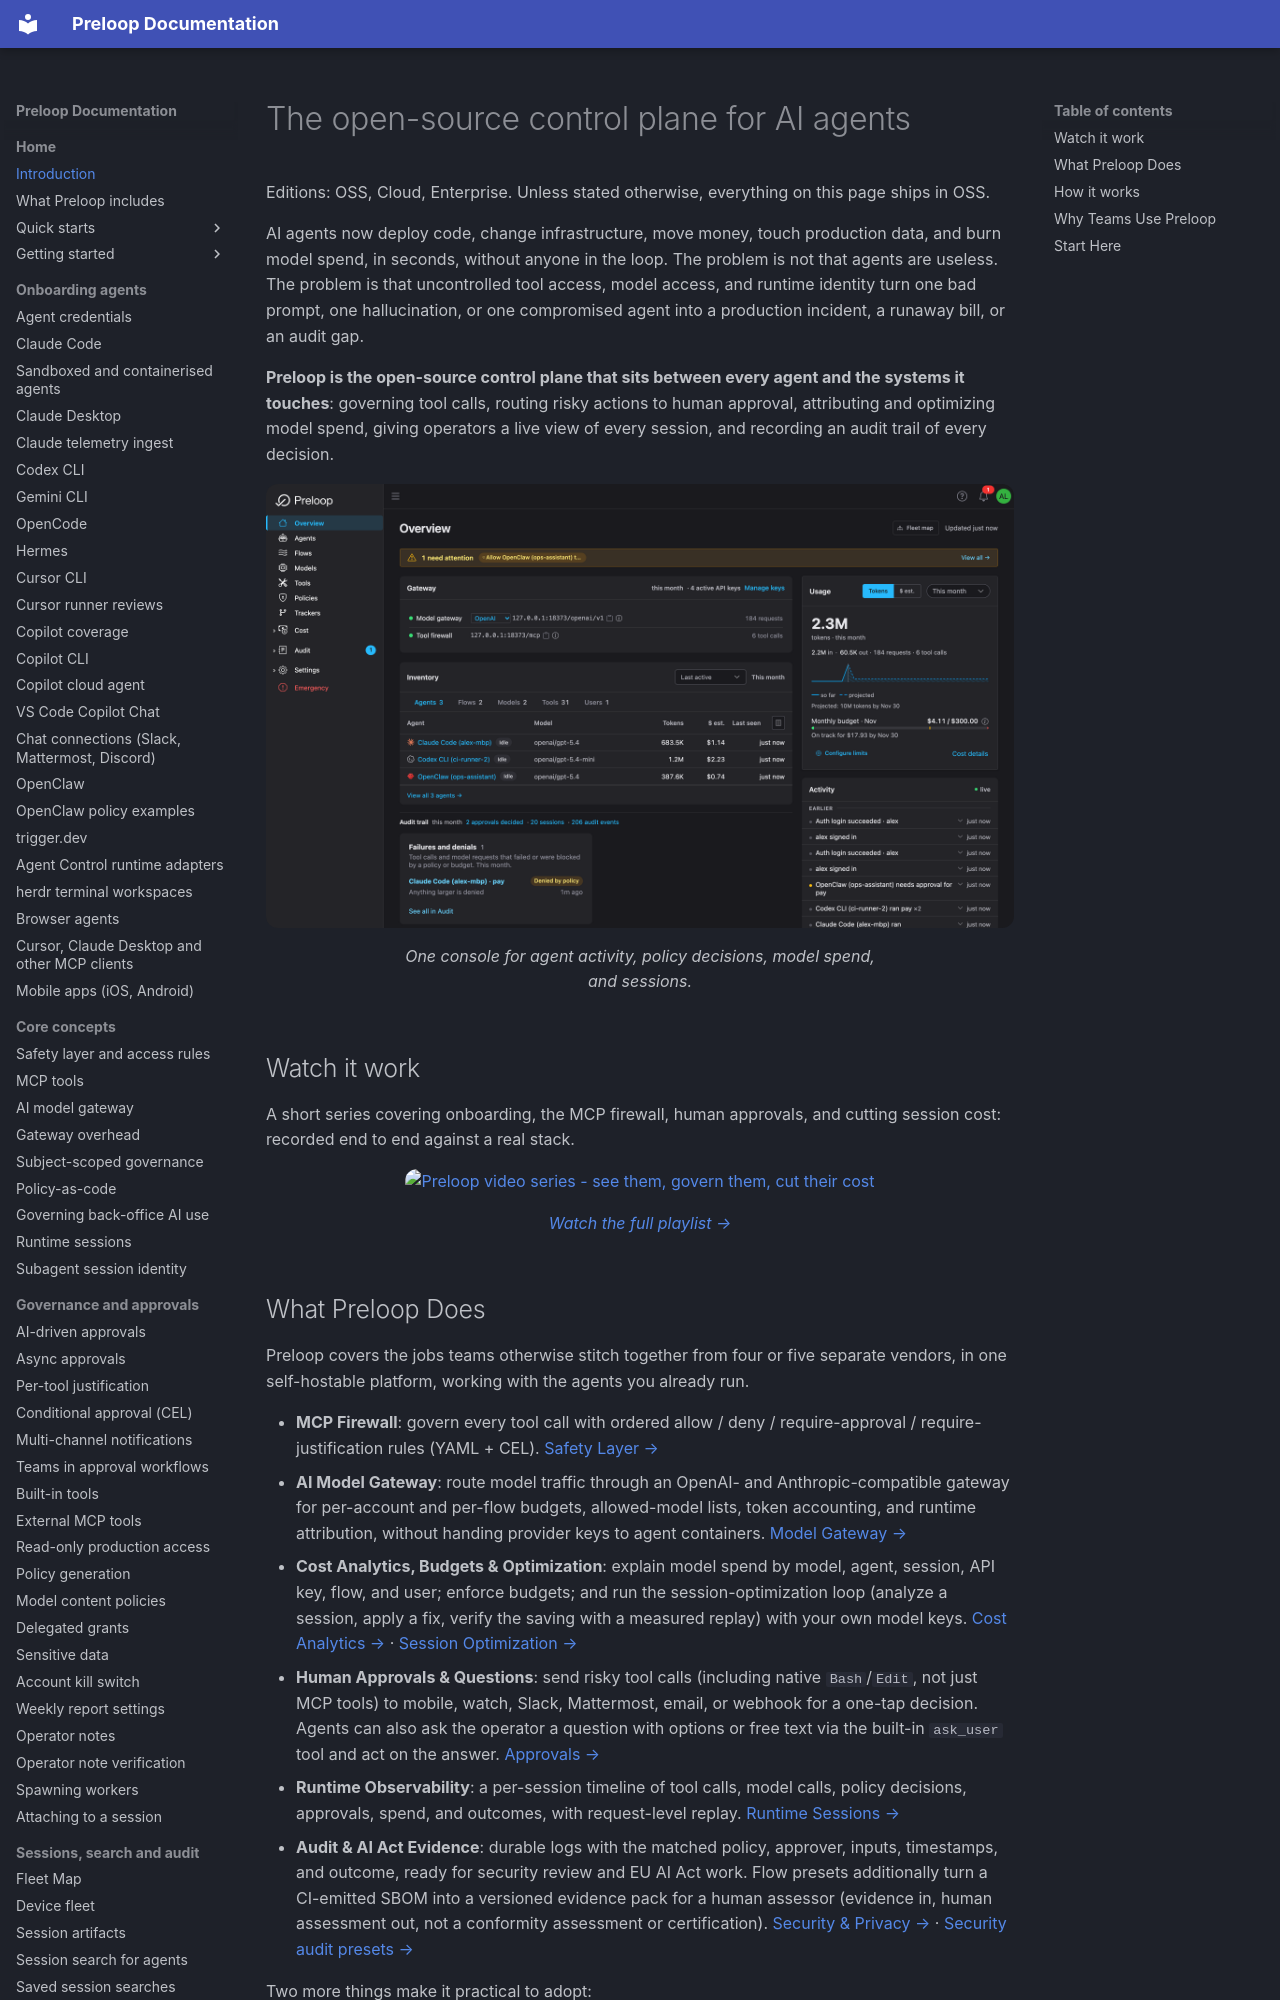

repository: preloop/preloop · page: index.html · generator: mkdocs

# The open-source control plane for AI agents

Editions: OSS, Cloud, Enterprise. Unless stated otherwise, everything on this page ships in OSS.

AI agents now deploy code, change infrastructure, move money, touch production data, and burn model spend, in seconds, without anyone in the loop. The problem is not that agents are useless. The problem is that uncontrolled tool access, model access, and runtime identity turn one bad prompt, one hallucination, or one compromised agent into a production incident, a runaway bill, or an audit gap.

**Preloop is the open-source control plane that sits between every agent and the systems it touches**: governing tool calls, routing risky actions to human approval, attributing and optimizing model spend, giving operators a live view of every session, and recording an audit trail of every decision.

<figure>
  <img src="assets/screenshots/quickstart/dark/dashboard.png" alt="The Preloop console dashboard with live agent, gateway, and spend activity" style="width: 100%; border-radius: 12px;">
  <figcaption>One console for agent activity, policy decisions, model spend, and sessions.</figcaption>
</figure>

## Watch it work

A short series covering onboarding, the MCP firewall, human approvals, and cutting session cost: recorded end to end against a real stack.

<figure>
  <a href="https://www.youtube.com/watch?v=Y_geb2Or8zM&list=PLr2Jp0c-Qn2hoYL3aRZGUtBjTCVygWIXt">
    <img src="https://img.youtube.com/vi/Y_geb2Or8zM/maxresdefault.jpg" alt="Preloop video series - see them, govern them, cut their cost" style="width: 100%; max-width: 640px; border-radius: 12px;">
  </a>
  <figcaption><a href="https://www.youtube.com/watch?v=Y_geb2Or8zM&list=PLr2Jp0c-Qn2hoYL3aRZGUtBjTCVygWIXt">Watch the full playlist &rarr;</a></figcaption>
</figure>
